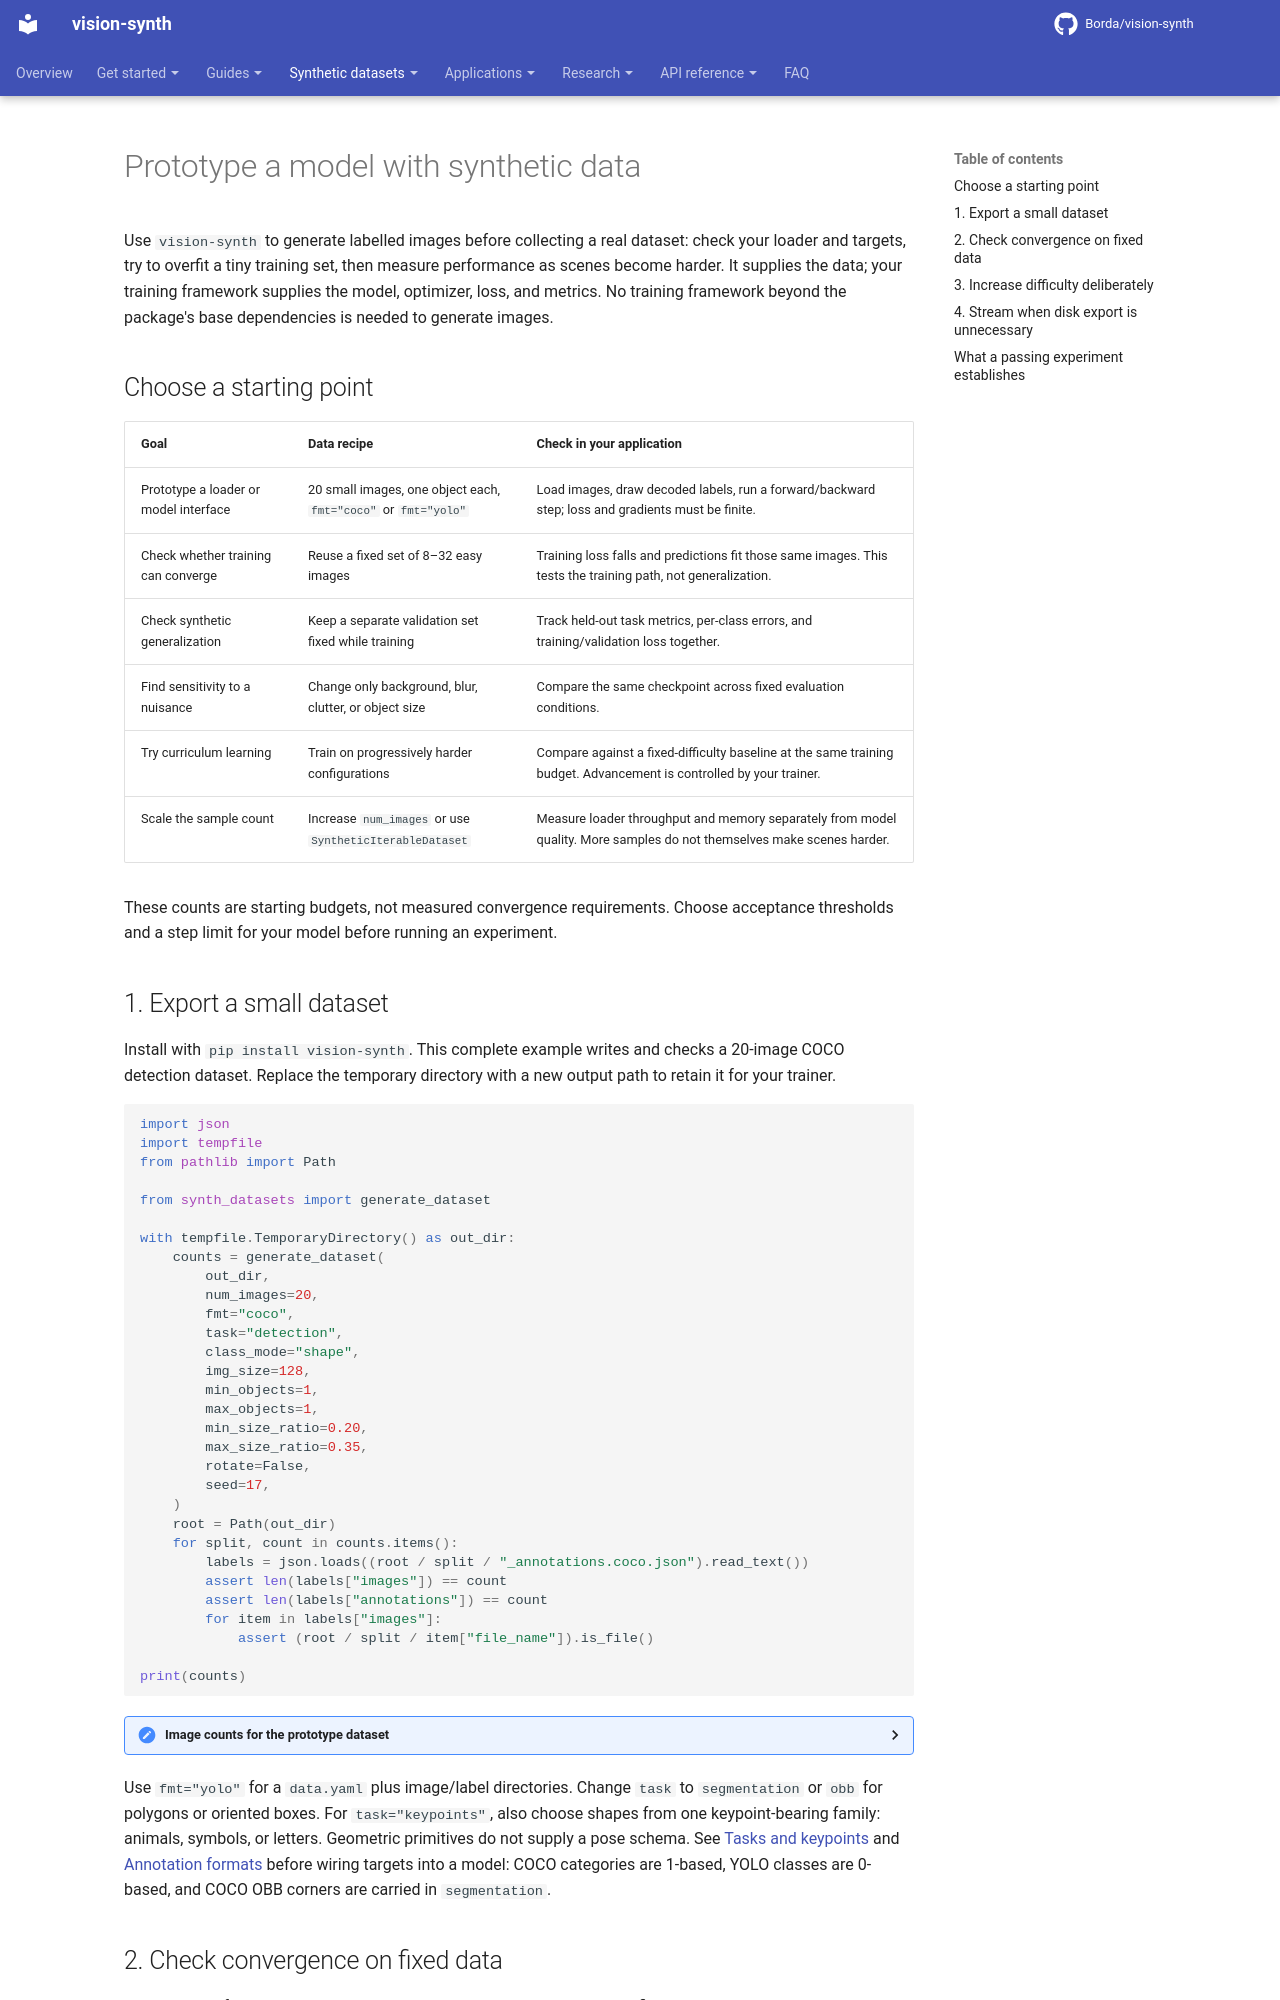

repository: Borda/fuse-augmentations · page: datasets/prototyping/index.html · generator: mkdocs

---
title: Prototyping and convergence checks
description: Prototype computer vision pipelines with synthetic COCO or YOLO data, check model convergence on a fixed tiny dataset, and scale difficulty with controlled experiments.
---

# Prototype a model with synthetic data

Use `vision-synth` to generate labelled images before collecting a real dataset: check your loader and targets, try to overfit a tiny training set, then measure performance as scenes become harder. It supplies the data; your training framework supplies the model, optimizer, loss, and metrics. No training framework beyond the package's base dependencies is needed to generate images.

## Choose a starting point

| Goal                                  | Data recipe                                                    | Check in your application                                                                                              |
| ------------------------------------- | -------------------------------------------------------------- | ---------------------------------------------------------------------------------------------------------------------- |
| Prototype a loader or model interface | 20 small images, one object each, `fmt="coco"` or `fmt="yolo"` | Load images, draw decoded labels, run a forward/backward step; loss and gradients must be finite.                      |
| Check whether training can converge   | Reuse a fixed set of 8–32 easy images                          | Training loss falls and predictions fit those same images. This tests the training path, not generalization.           |
| Check synthetic generalization        | Keep a separate validation set fixed while training            | Track held-out task metrics, per-class errors, and training/validation loss together.                                  |
| Find sensitivity to a nuisance        | Change only background, blur, clutter, or object size          | Compare the same checkpoint across fixed evaluation conditions.                                                        |
| Try curriculum learning               | Train on progressively harder configurations                   | Compare against a fixed-difficulty baseline at the same training budget. Advancement is controlled by your trainer.    |
| Scale the sample count                | Increase `num_images` or use `SyntheticIterableDataset`        | Measure loader throughput and memory separately from model quality. More samples do not themselves make scenes harder. |

These counts are starting budgets, not measured convergence requirements. Choose acceptance thresholds and a step limit for your model before running an experiment.

## 1. Export a small dataset

Install with `pip install vision-synth`. This complete example writes and checks a 20-image COCO detection dataset. Replace the temporary directory with a new output path to retain it for your trainer.

```python
import json
import tempfile
from pathlib import Path

from synth_datasets import generate_dataset

with tempfile.TemporaryDirectory() as out_dir:
    counts = generate_dataset(
        out_dir,
        num_images=20,
        fmt="coco",
        task="detection",
        class_mode="shape",
        img_size=128,
        min_objects=1,
        max_objects=1,
        min_size_ratio=0.20,
        max_size_ratio=0.35,
        rotate=False,
        seed=17,
    )
    root = Path(out_dir)
    for split, count in counts.items():
        labels = json.loads((root / split / "_annotations.coco.json").read_text())
        assert len(labels["images"]) == count
        assert len(labels["annotations"]) == count
        for item in labels["images"]:
            assert (root / split / item["file_name"]).is_file()

print(counts)
```

<details>
<summary>Image counts for the prototype dataset</summary>

```
{'train': 14, 'val': 4, 'test': 2}
```

</details>

Use `fmt="yolo"` for a `data.yaml` plus image/label directories. Change `task` to `segmentation` or `obb` for polygons or oriented boxes. For `task="keypoints"`, also choose shapes from one keypoint-bearing family: animals, symbols, or letters. Geometric primitives do not supply a pose schema. See [Tasks and keypoints](tasks.md) and [Annotation formats](outputs.md) before wiring targets into a model: COCO categories are 1-based, YOLO classes are 0-based, and COCO OBB corners are carried in `segmentation`.
